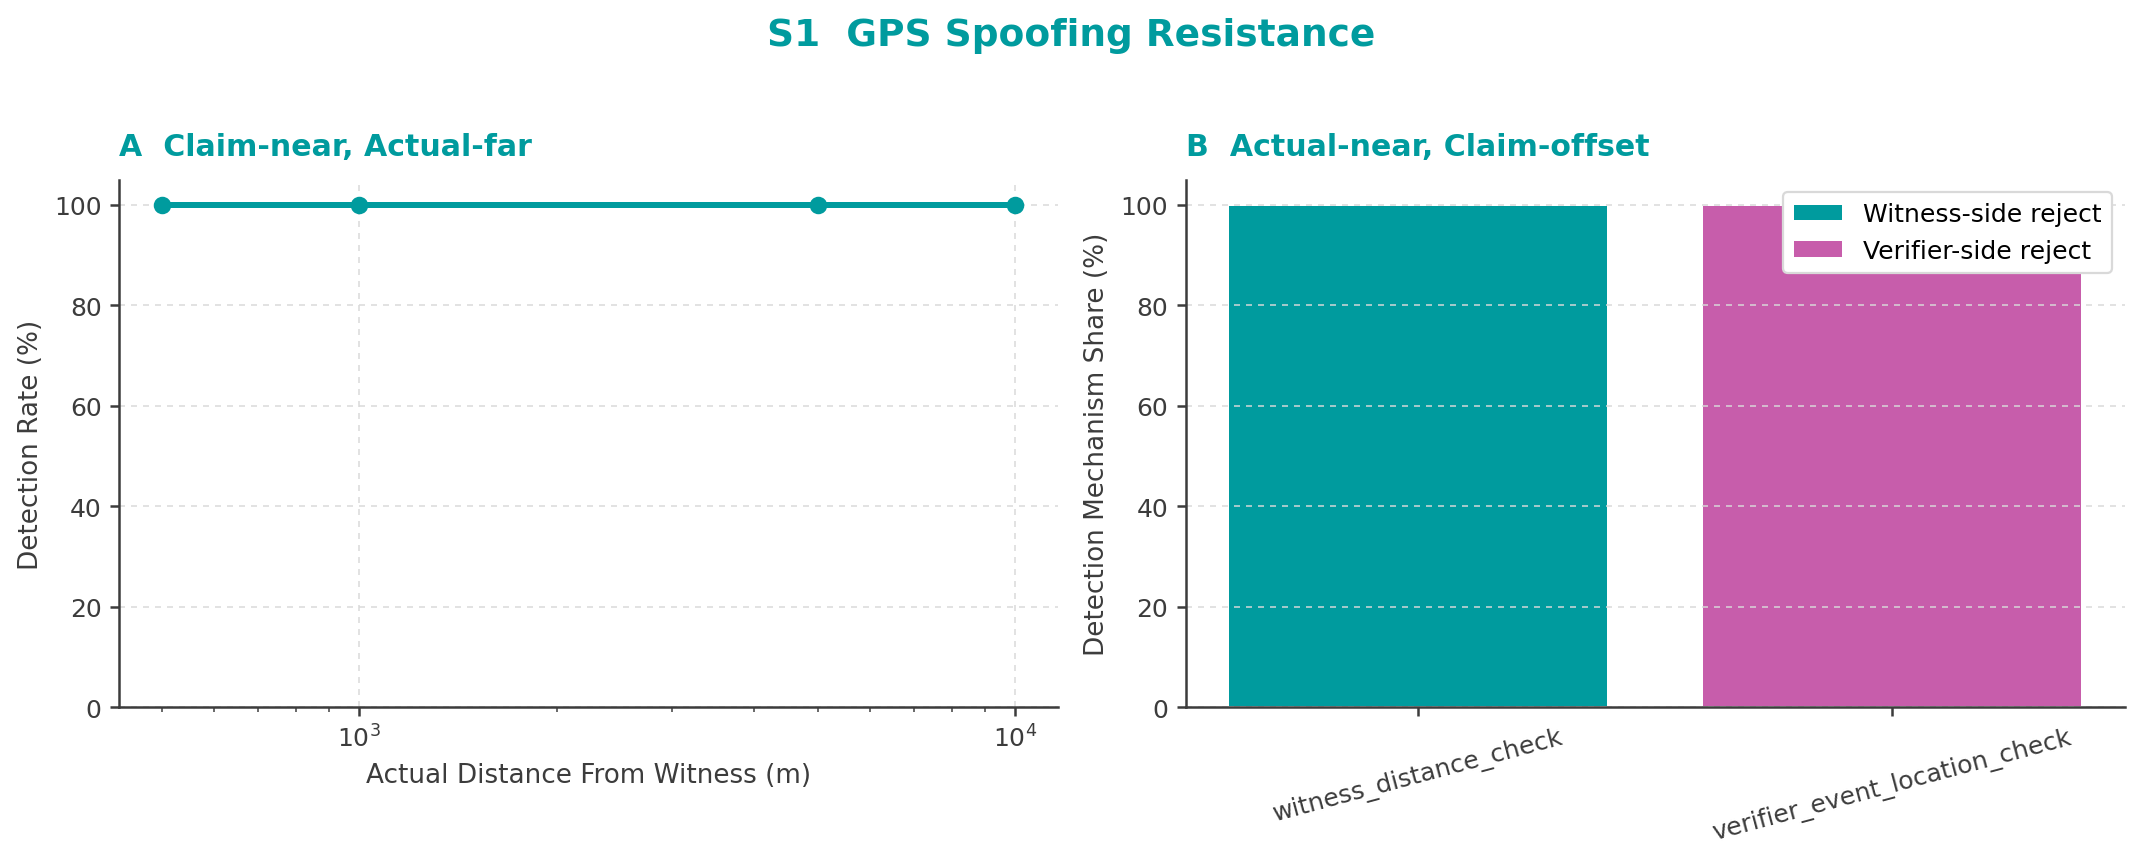

Values plotted in this chart, from the file beside it:
subscenario, actual_distance_m, case, trials, detection_rate, witness_side_fraction, verifier_side_fraction, reason_counts
A, 500, , 200, 1.0, 1.0, 0.0, {"ble_unreachable": 200}
A, 1000, , 200, 1.0, 1.0, 0.0, {"ble_unreachable": 200}
A, 5000, , 200, 1.0, 1.0, 0.0, {"ble_unreachable": 200}
A, 10000, , 200, 1.0, 1.0, 0.0, {"ble_unreachable": 200}
B, , witness_distance_check, 200, 1.0, 1.0, 0.0, {"distance": 200}
B, , verifier_event_location_check, 200, 1.0, 0.0, 1.0, {"spatial": 200}
